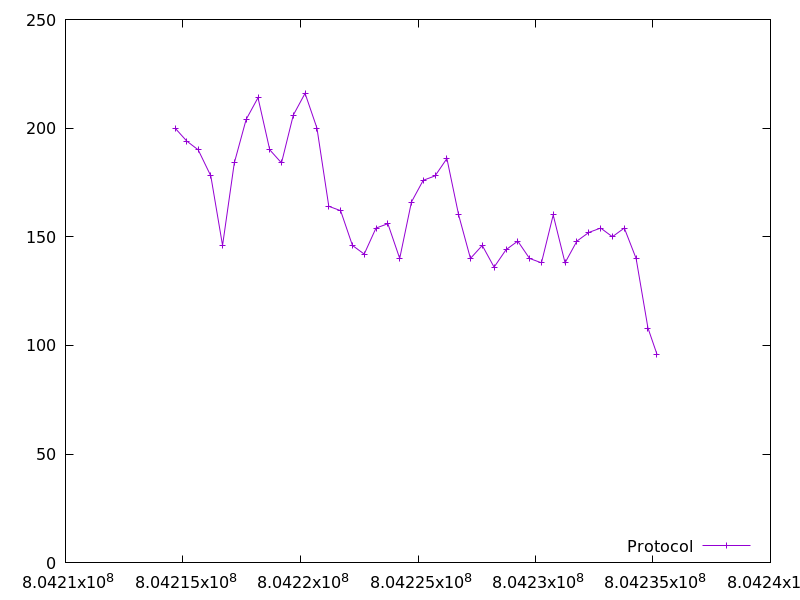

The data file committed next to this chart (first rows):
804214661.867597, 200.0
804215161, 194.0
804215647, 190.0
804216183, 178.0
804216683, 146.0
804217184, 184.0
804217687, 204.0
804218191, 214.0
804218691, 190.0
804219192, 184.0
804219694, 206.0
804220195, 216.0
804220700, 200.0
804221205, 164.0
804221706, 162.0
804222212, 146.0
804222712, 142.0
804223214, 154.0
804223717, 156.0
804224222, 140.0
804224722, 166.0
804225225, 176.0
804225726, 178.0
804226231, 186.0
804226732, 160.0
804227233, 140.0
804227736, 146.0
804228239, 136.0
804228745, 144.0
804229246, 148.0
804229748, 140.0
804230254, 138.0
804230755, 160.0
804231258, 138.0
804231764, 148.0
804232271, 152.0
804232774, 154.0
804233272, 150.0
804233780, 154.0
804234282, 140.0
804234787, 108.0
804235168, 96.0
